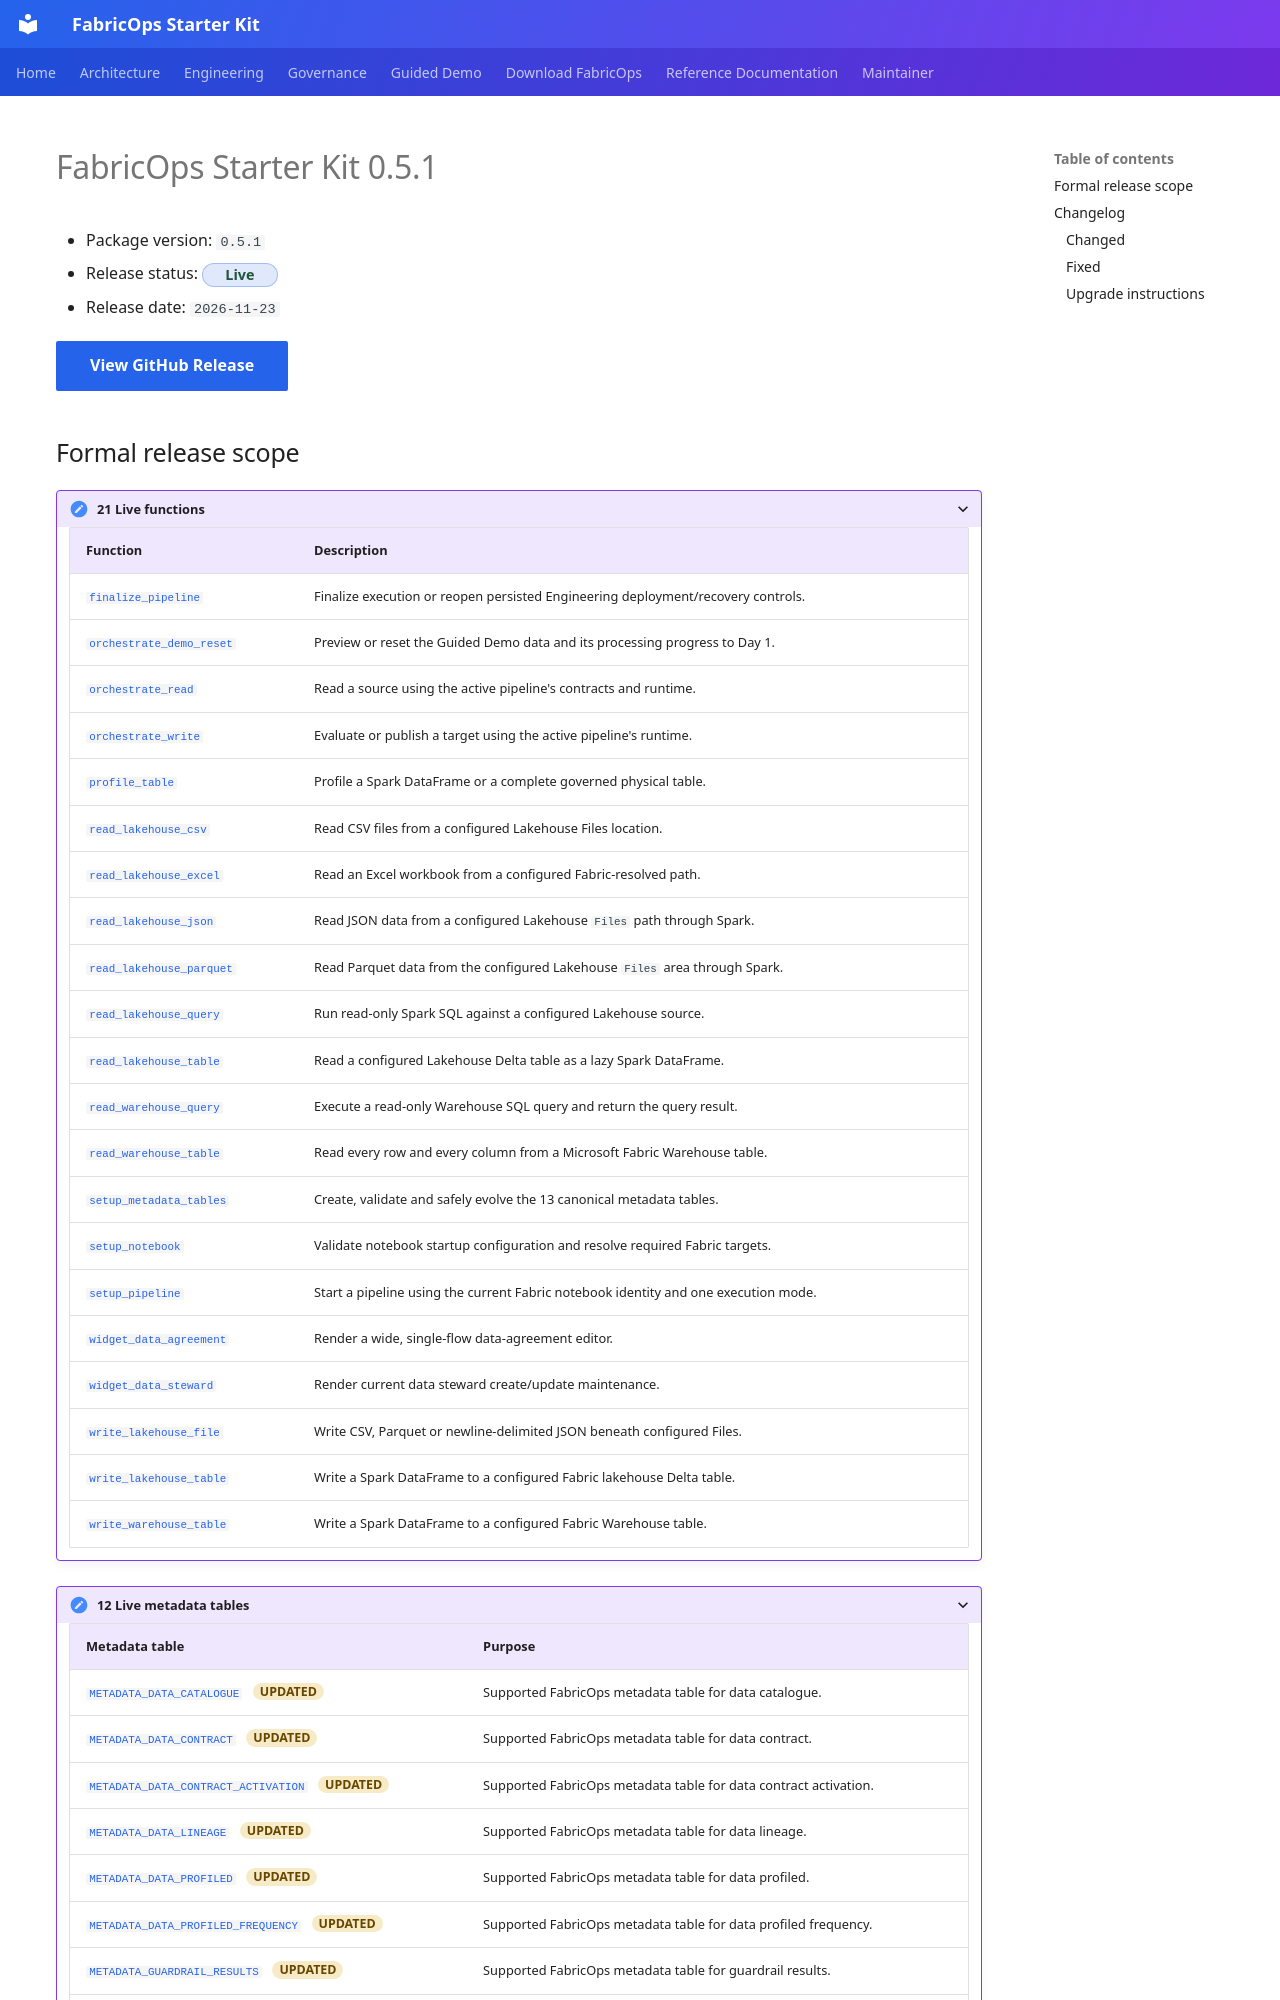

repository: Voycepeh/FabricOps-Starter-Kit · page: releases/0.5.1/index.html · generator: mkdocs

<!-- Generated file. Edit docs/releases/manifests/0.5.1.yml or the authoritative source metadata and regenerate. -->

# FabricOps Starter Kit 0.5.1

- Package version: `0.5.1`
- Release status: <span class="fabricops-release-status fabricops-release-status--live">Live</span>
- Release date: `2026-11-23`

<a class="md-button md-button--primary" href="https://github.com/Voycepeh/FabricOps-Starter-Kit/releases/tag/v0.5.1">
  View GitHub Release
</a>
